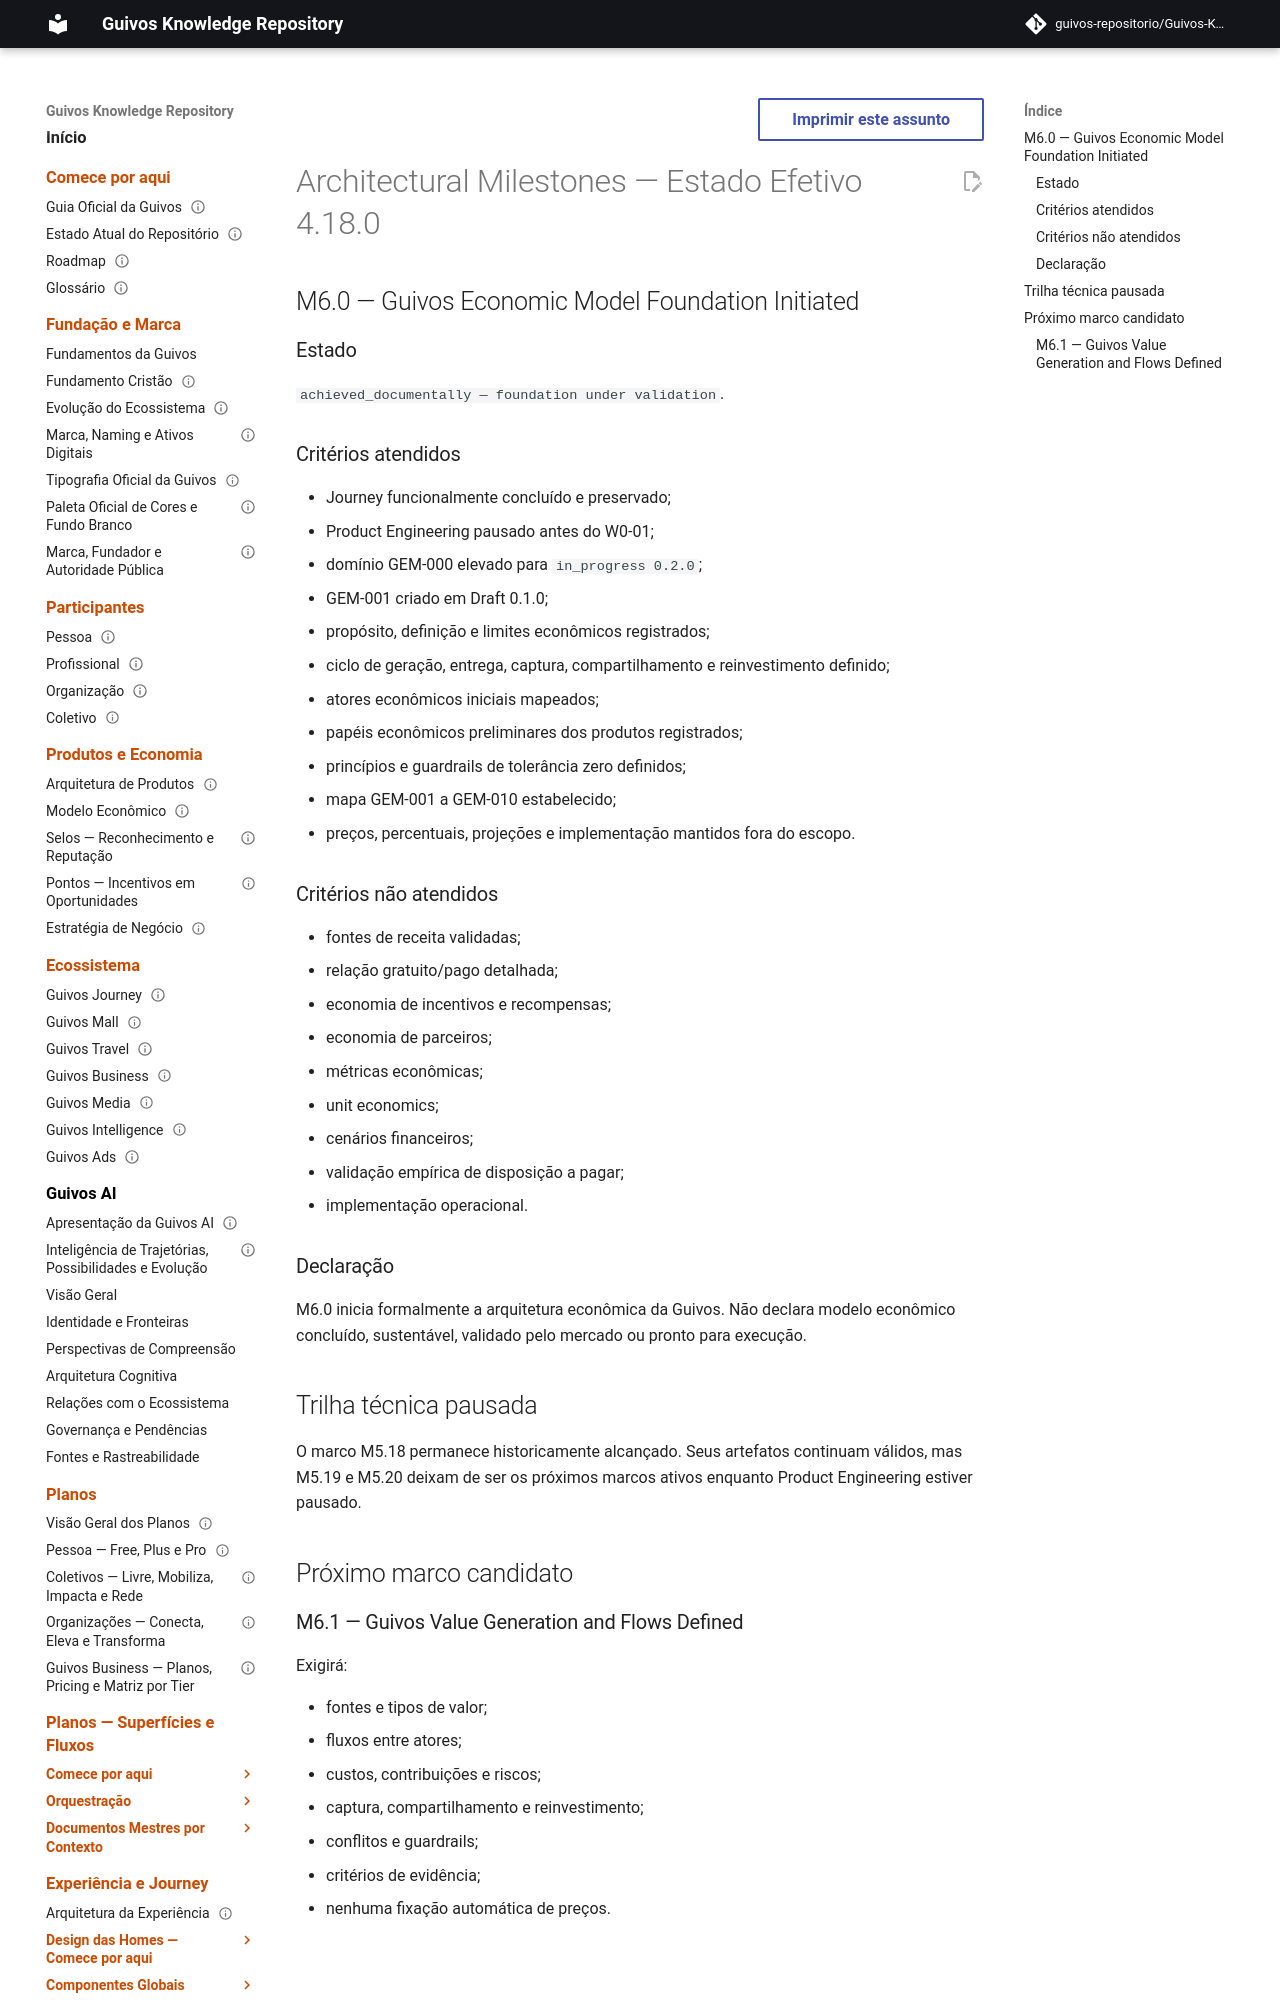

repository: guivos-repositorio/Guivos-Knowledge-Repository · page: project/architectural-milestones-4.18.0/index.html · generator: mkdocs

---
id: ARCHITECTURAL-MILESTONES-OVERLAY-4.18.0
title: Architectural Milestones — Estado Efetivo 4.18.0
status: active
version: 4.18.0
owner: Guivos
last_updated: 2026-07-20
supersedes_partial:
  - ARCHITECTURAL-MILESTONES-OVERLAY-4.17.0
related:
  - GEM-001
  - GKR-STRATEGIC-RESEQUENCING-001
  - M6.0
---

# Architectural Milestones — Estado Efetivo 4.18.0

## M6.0 — Guivos Economic Model Foundation Initiated

### Estado

`achieved_documentally — foundation under validation`.
